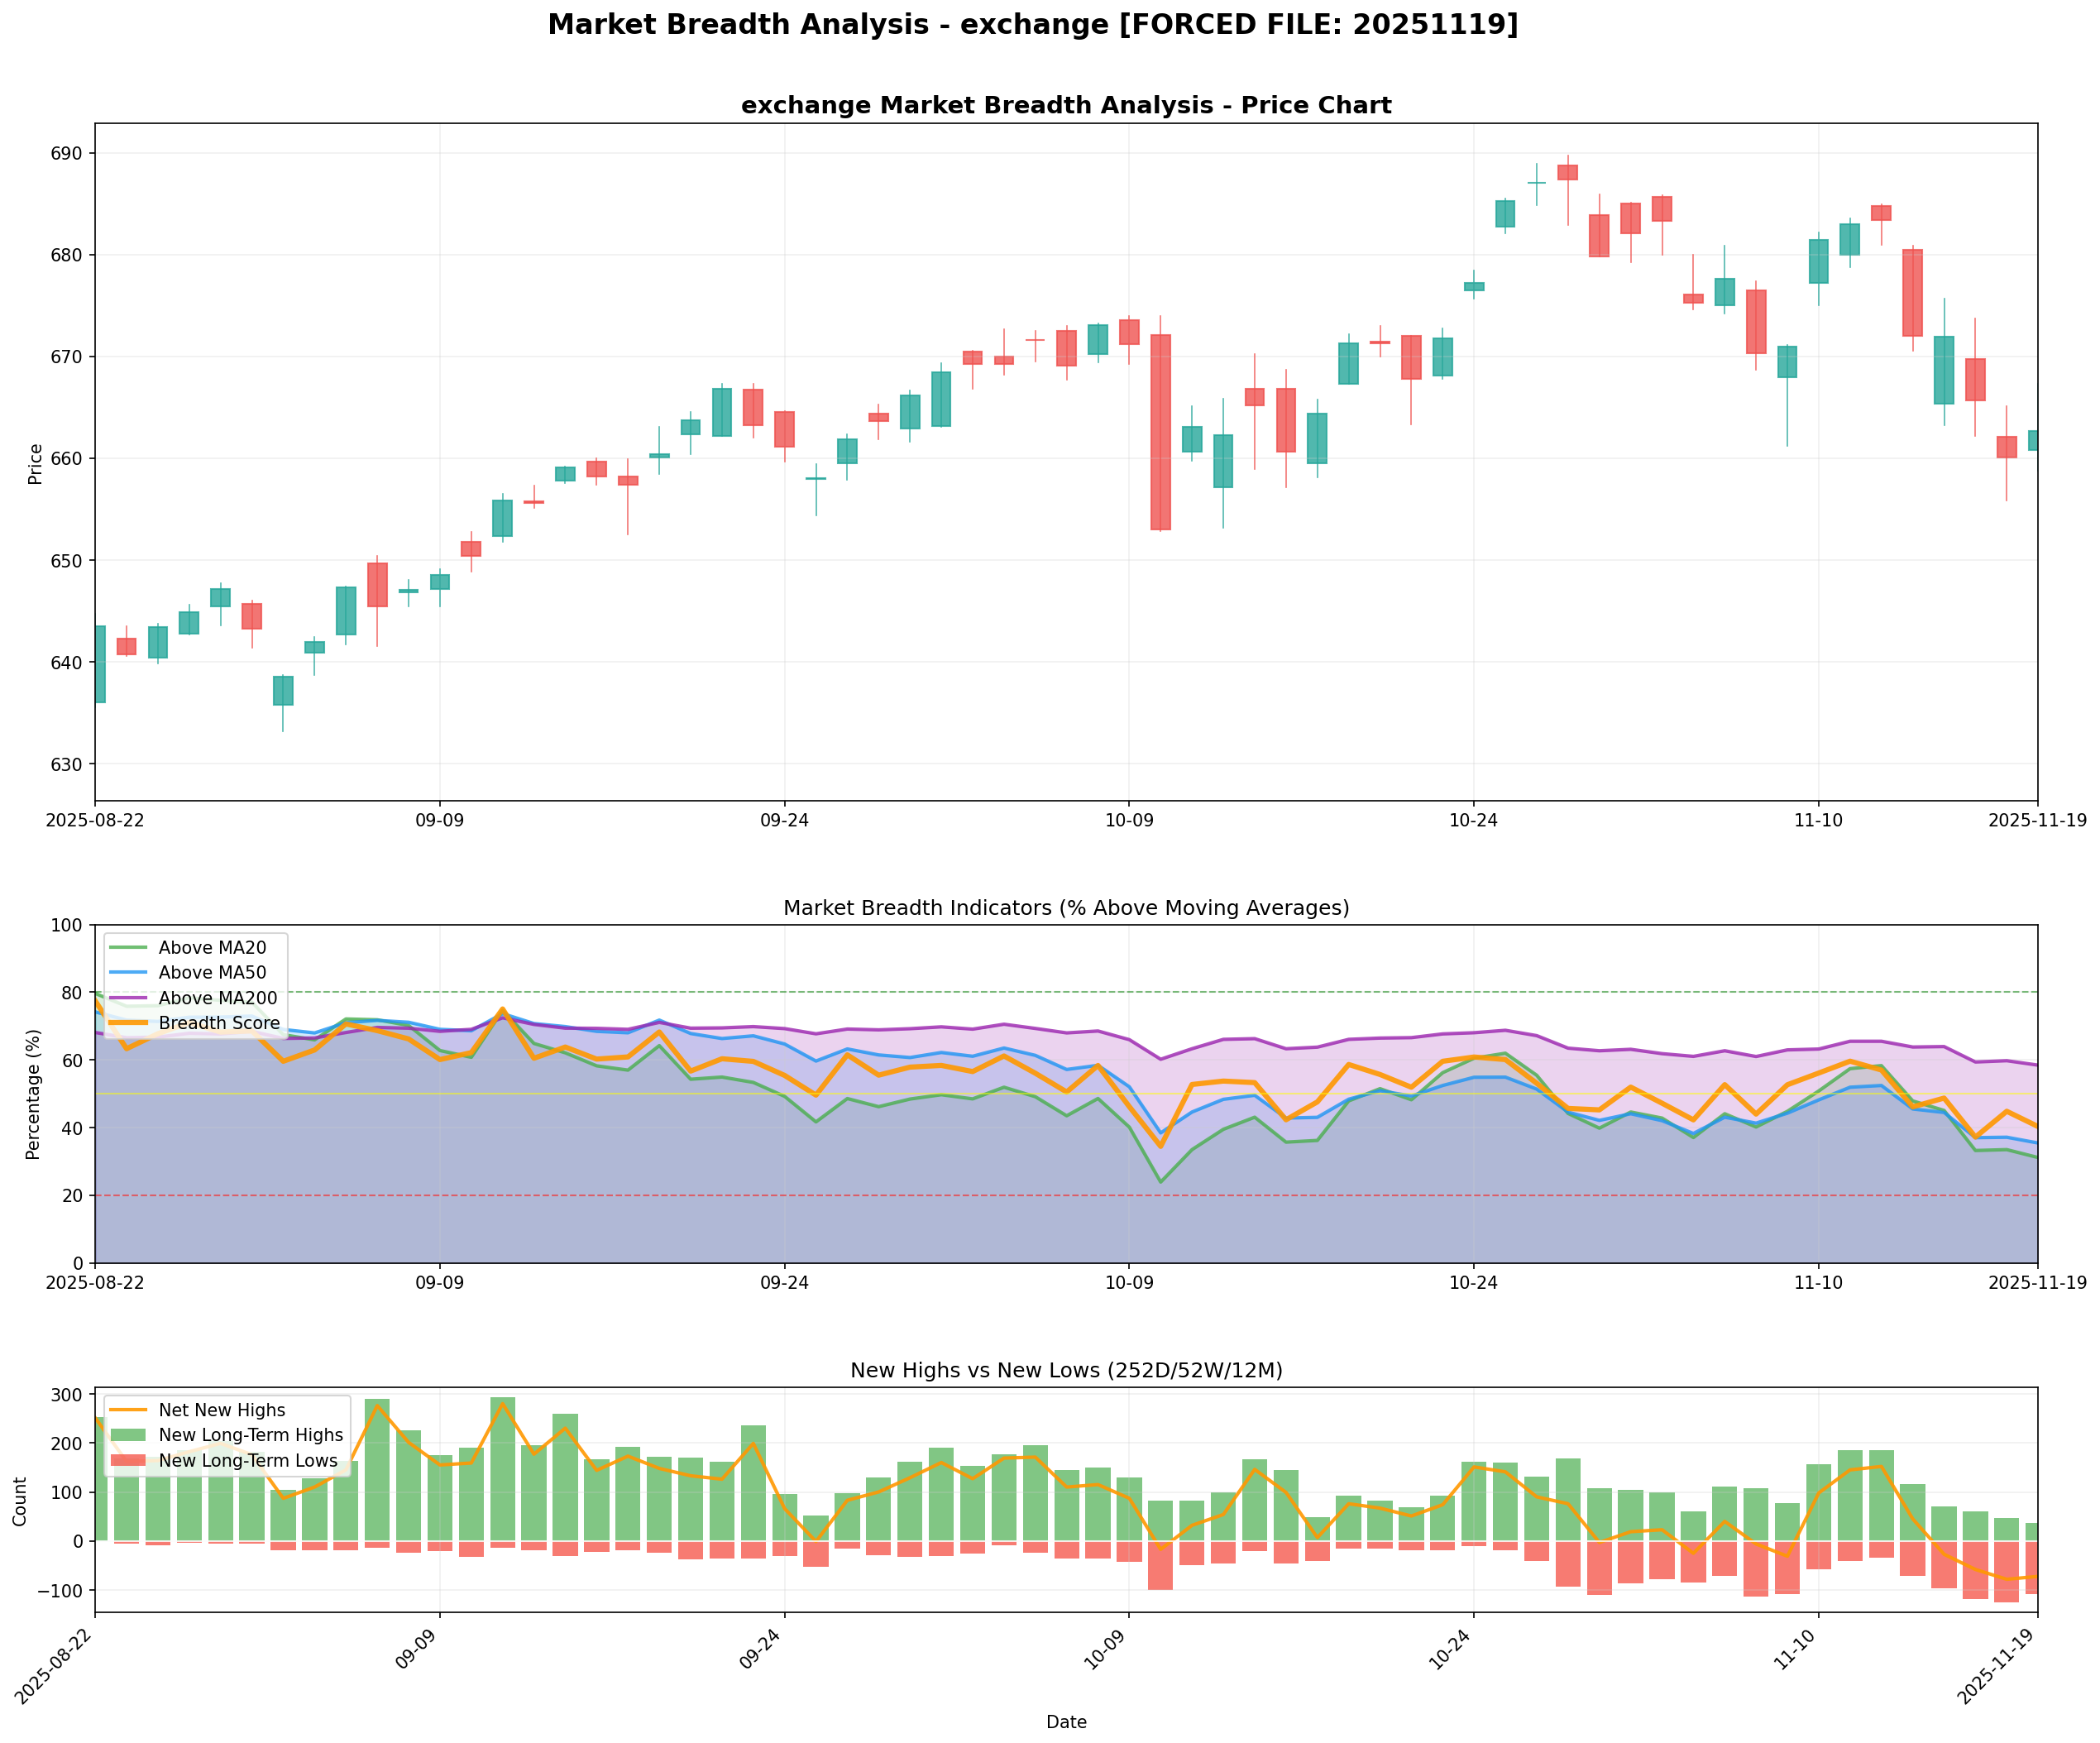

Source data for this figure (header and first rows):
date, timeframe, daily_mb_total_stocks, daily_mb_advancing_stocks, daily_mb_declining_stocks, daily_mb_unchanged_stocks, daily_mb_net_advances, daily_mb_ad_ratio, daily_mb_ad_line, daily_mb_advance_pct, daily_mb_decline_pct, daily_mb_avg_pct_change, daily_mb_pct_change_volatility, daily_mb_long_new_highs, daily_mb_long_new_lows, daily_mb_total_stocks_hl_long, daily_mb_net_long_new_highs, daily_mb_hl_ratio_long, daily_mb_long_new_highs_pct, daily_mb_long_new_lows_pct, daily_mb_net_hl_line_long, daily_mb_medium_new_highs, daily_mb_medium_new_lows, daily_mb_total_stocks_hl_medium
2020-01-02, daily, 1896, 0, 0, 0, 0, , 0, 0.00, 0.00, 0.00, 0.00, 0, 0, 1896, 0, , 0.00, 0.00, 0, 0, 0, 1896
2020-01-03, daily, 1896, 751, 1078, 67, -327, 0.70, -327, 39.61, 56.86, -0.27, 1.59, 0, 0, 1896, 0, , 0.00, 0.00, 0, 0, 0, 1896
2020-01-06, daily, 1896, 938, 875, 83, 63, 1.07, -264, 49.47, 46.15, 0.13, 1.70, 0, 0, 1896, 0, , 0.00, 0.00, 0, 0, 0, 1896
2020-01-07, daily, 1896, 745, 1087, 64, -342, 0.69, -606, 39.29, 57.33, -0.20, 1.55, 0, 0, 1896, 0, , 0.00, 0.00, 0, 0, 0, 1896
2020-01-08, daily, 1896, 1084, 748, 64, 336, 1.45, -270, 57.17, 39.45, -0.04, 1.80, 0, 0, 1896, 0, , 0.00, 0.00, 0, 0, 0, 1896
2020-01-09, daily, 1896, 1037, 784, 75, 253, 1.32, -17, 54.69, 41.35, 0.11, 1.69, 0, 0, 1896, 0, , 0.00, 0.00, 0, 0, 0, 1896
2020-01-10, daily, 1897, 801, 1035, 60, -234, 0.77, -251, 42.22, 54.56, -0.23, 1.76, 0, 0, 1897, 0, , 0.00, 0.00, 0, 0, 0, 1897
2020-01-13, daily, 1897, 1344, 477, 76, 867, 2.82, 616, 70.85, 25.14, 0.59, 1.79, 0, 0, 1897, 0, , 0.00, 0.00, 0, 0, 0, 1897
2020-01-14, daily, 1898, 1026, 806, 65, 220, 1.27, 836, 54.06, 42.47, 0.21, 1.76, 0, 0, 1898, 0, , 0.00, 0.00, 0, 0, 0, 1898
2020-01-15, daily, 1898, 1063, 766, 69, 297, 1.39, 1133, 56.01, 40.36, 0.21, 1.73, 0, 0, 1898, 0, , 0.00, 0.00, 0, 0, 0, 1898
2020-01-16, daily, 1898, 1415, 403, 80, 1012, 3.51, 2145, 74.55, 21.23, 0.81, 1.99, 0, 0, 1898, 0, , 0.00, 0.00, 0, 0, 0, 1898
2020-01-17, daily, 1899, 901, 918, 79, -17, 0.98, 2128, 47.45, 48.34, -0.03, 1.56, 0, 0, 1899, 0, , 0.00, 0.00, 0, 0, 0, 1899
2020-01-21, daily, 1900, 694, 1144, 61, -450, 0.61, 1678, 36.53, 60.21, -0.63, 2.06, 0, 0, 1900, 0, , 0.00, 0.00, 0, 0, 0, 1900
2020-01-22, daily, 1900, 923, 909, 68, 14, 1.02, 1692, 48.58, 47.84, -0.06, 1.64, 0, 0, 1900, 0, , 0.00, 0.00, 0, 0, 0, 1900
2020-01-23, daily, 1900, 961, 838, 101, 123, 1.15, 1815, 50.58, 44.11, -0.04, 1.78, 0, 0, 1900, 0, , 0.00, 0.00, 0, 344, 424, 1900
2020-01-24, daily, 1900, 449, 1393, 58, -944, 0.32, 871, 23.63, 73.32, -0.94, 1.77, 0, 0, 1900, 0, , 0.00, 0.00, 0, 379, 382, 1900
2020-01-27, daily, 1900, 312, 1539, 49, -1227, 0.20, -356, 16.42, 81.00, -1.41, 1.88, 0, 0, 1900, 0, , 0.00, 0.00, 0, 152, 713, 1900
2020-01-28, daily, 1900, 1352, 479, 69, 873, 2.82, 517, 71.16, 25.21, 0.66, 1.67, 0, 0, 1900, 0, , 0.00, 0.00, 0, 189, 228, 1900
2020-01-29, daily, 1902, 818, 1014, 68, -196, 0.81, 321, 43.01, 53.31, -0.29, 1.96, 0, 0, 1902, 0, , 0.00, 0.00, 0, 244, 249, 1902
2020-01-30, daily, 1902, 948, 864, 90, 84, 1.10, 405, 49.84, 45.43, -0.11, 1.84, 0, 0, 1902, 0, , 0.00, 0.00, 0, 217, 514, 1902
2020-01-31, daily, 1902, 248, 1612, 42, -1364, 0.15, -959, 13.04, 84.75, -1.66, 2.23, 0, 0, 1902, 0, , 0.00, 0.00, 0, 174, 612, 1902
2020-02-03, daily, 1902, 1260, 580, 62, 680, 2.17, -279, 66.25, 30.49, 0.54, 2.03, 0, 0, 1902, 0, , 0.00, 0.00, 0, 162, 267, 1902
2020-02-04, daily, 1902, 1394, 457, 51, 937, 3.05, 658, 73.29, 24.03, 1.01, 2.13, 0, 0, 1902, 0, , 0.00, 0.00, 0, 278, 120, 1902
2020-02-05, daily, 1902, 1498, 350, 54, 1148, 4.28, 1806, 78.76, 18.40, 1.38, 2.49, 0, 0, 1902, 0, , 0.00, 0.00, 0, 350, 57, 1902
2020-02-06, daily, 1902, 840, 997, 65, -157, 0.84, 1649, 44.16, 52.42, -0.30, 2.40, 0, 0, 1902, 0, , 0.00, 0.00, 0, 356, 89, 1902
2020-02-07, daily, 1903, 565, 1277, 60, -712, 0.44, 937, 29.69, 67.10, -0.84, 2.20, 0, 0, 1903, 0, , 0.00, 0.00, 0, 235, 178, 1903
2020-02-10, daily, 1903, 1133, 705, 65, 428, 1.61, 1365, 59.54, 37.05, 0.21, 2.20, 0, 0, 1903, 0, , 0.00, 0.00, 0, 279, 194, 1903
2020-02-11, daily, 1903, 1325, 510, 68, 815, 2.60, 2180, 69.63, 26.80, 0.69, 2.17, 0, 0, 1903, 0, , 0.00, 0.00, 0, 396, 83, 1903
2020-02-12, daily, 1903, 1246, 584, 73, 662, 2.13, 2842, 65.48, 30.69, 0.70, 2.07, 0, 0, 1903, 0, , 0.00, 0.00, 0, 367, 53, 1903
2020-02-13, daily, 1903, 898, 948, 57, -50, 0.95, 2792, 47.19, 49.82, -0.15, 1.87, 0, 0, 1903, 0, , 0.00, 0.00, 0, 307, 85, 1903
2020-02-14, daily, 1903, 904, 927, 72, -23, 0.98, 2769, 47.50, 48.71, -0.08, 1.98, 0, 0, 1903, 0, , 0.00, 0.00, 0, 333, 96, 1903
2020-02-18, daily, 1903, 732, 1096, 75, -364, 0.67, 2405, 38.47, 57.59, -0.31, 2.09, 0, 0, 1903, 0, , 0.00, 0.00, 0, 303, 167, 1903
2020-02-19, daily, 1903, 1114, 714, 75, 400, 1.56, 2805, 58.54, 37.52, 0.43, 2.34, 0, 0, 1903, 0, , 0.00, 0.00, 0, 321, 116, 1903
2020-02-20, daily, 1903, 1064, 774, 65, 290, 1.37, 3095, 55.91, 40.67, 0.25, 2.48, 0, 0, 1903, 0, , 0.00, 0.00, 0, 313, 140, 1903
2020-02-21, daily, 1903, 544, 1292, 67, -748, 0.42, 2347, 28.59, 67.89, -0.77, 2.39, 0, 0, 1903, 0, , 0.00, 0.00, 0, 212, 188, 1903
2020-02-24, daily, 1903, 160, 1716, 27, -1556, 0.09, 791, 8.41, 90.17, -2.73, 2.47, 0, 0, 1903, 0, , 0.00, 0.00, 0, 92, 577, 1903
2020-02-25, daily, 1903, 131, 1744, 28, -1613, 0.08, -822, 6.88, 91.64, -3.13, 2.67, 0, 0, 1903, 0, , 0.00, 0.00, 0, 61, 895, 1903
2020-02-26, daily, 1904, 540, 1311, 52, -771, 0.41, -1593, 28.36, 68.86, -1.09, 2.65, 0, 0, 1904, 0, , 0.00, 0.00, 0, 24, 781, 1904
2020-02-27, daily, 1904, 141, 1737, 26, -1596, 0.08, -3189, 7.41, 91.23, -3.36, 3.16, 0, 0, 1904, 0, , 0.00, 0.00, 0, 19, 1294, 1904
2020-02-28, daily, 1904, 447, 1432, 25, -985, 0.31, -4174, 23.48, 75.21, -1.44, 3.39, 0, 0, 1904, 0, , 0.00, 0.00, 0, 4, 1395, 1904
2020-03-02, daily, 1904, 1589, 280, 35, 1309, 5.67, -2865, 83.46, 14.71, 2.63, 3.17, 0, 0, 1904, 0, , 0.00, 0.00, 0, 11, 204, 1904
2020-03-03, daily, 1905, 497, 1368, 39, -871, 0.36, -3736, 26.09, 71.81, -1.56, 2.68, 0, 0, 1905, 0, , 0.00, 0.00, 0, 29, 221, 1905
2020-03-04, daily, 1905, 1633, 231, 41, 1402, 7.07, -2334, 85.72, 12.13, 2.48, 2.75, 0, 0, 1905, 0, , 0.00, 0.00, 0, 41, 159, 1905
2020-03-05, daily, 1905, 166, 1705, 34, -1539, 0.10, -3873, 8.71, 89.50, -3.18, 3.23, 0, 0, 1905, 0, , 0.00, 0.00, 0, 32, 469, 1905
2020-03-06, daily, 1905, 362, 1507, 36, -1145, 0.24, -5018, 19.00, 79.11, -2.15, 3.46, 0, 0, 1905, 0, , 0.00, 0.00, 0, 35, 806, 1905
2020-03-09, daily, 1905, 41, 1847, 17, -1806, 0.02, -6824, 2.15, 96.96, -9.66, 7.80, 0, 0, 1905, 0, , 0.00, 0.00, 0, 13, 1453, 1905
2020-03-10, daily, 1905, 1486, 382, 37, 1104, 3.89, -5720, 78.01, 20.05, 3.26, 5.66, 0, 0, 1905, 0, , 0.00, 0.00, 0, 14, 689, 1905
2020-03-11, daily, 1905, 60, 1825, 20, -1765, 0.03, -7485, 3.15, 95.80, -5.95, 3.95, 0, 0, 1905, 0, , 0.00, 0.00, 0, 6, 1079, 1905
2020-03-12, daily, 1905, 42, 1856, 7, -1814, 0.02, -9299, 2.20, 97.43, -11.17, 6.28, 0, 0, 1905, 0, , 0.00, 0.00, 0, 4, 1760, 1905
2020-03-13, daily, 1905, 1687, 195, 23, 1492, 8.65, -7807, 88.56, 10.24, 7.16, 7.44, 0, 0, 1905, 0, , 0.00, 0.00, 0, 6, 548, 1905
2020-03-16, daily, 1905, 72, 1821, 12, -1749, 0.04, -9556, 3.78, 95.59, -12.26, 8.19, 0, 0, 1905, 0, , 0.00, 0.00, 0, 3, 1442, 1905
2020-03-17, daily, 1905, 1262, 613, 30, 649, 2.06, -8907, 66.25, 32.18, 2.82, 8.77, 0, 0, 1905, 0, , 0.00, 0.00, 0, 11, 901, 1905
2020-03-18, daily, 1905, 126, 1762, 17, -1636, 0.07, -10543, 6.61, 92.49, -12.59, 10.00, 0, 0, 1905, 0, , 0.00, 0.00, 0, 15, 1397, 1905
2020-03-19, daily, 1907, 1391, 485, 29, 906, 2.87, -9637, 72.94, 25.43, 6.93, 13.19, 0, 0, 1907, 0, , 0.00, 0.00, 0, 7, 679, 1907
2020-03-20, daily, 1907, 701, 1179, 27, -478, 0.59, -10115, 36.76, 61.82, -1.89, 7.29, 0, 0, 1907, 0, , 0.00, 0.00, 0, 4, 261, 1907
2020-03-23, daily, 1907, 452, 1431, 24, -979, 0.32, -11094, 23.70, 75.04, -3.96, 6.96, 0, 0, 1907, 0, , 0.00, 0.00, 0, 3, 613, 1907
2020-03-24, daily, 1907, 1771, 111, 25, 1660, 15.96, -9434, 92.87, 5.82, 9.79, 8.62, 0, 0, 1907, 0, , 0.00, 0.00, 0, 2, 47, 1907
2020-03-25, daily, 1907, 1459, 415, 33, 1044, 3.52, -8390, 76.51, 21.76, 5.09, 9.23, 0, 0, 1907, 0, , 0.00, 0.00, 0, 0, 45, 1907
2020-03-26, daily, 1907, 1652, 225, 30, 1427, 7.34, -6963, 86.63, 11.80, 6.19, 8.93, 0, 0, 1907, 0, , 0.00, 0.00, 0, 2, 16, 1907
2020-03-27, daily, 1908, 369, 1506, 32, -1137, 0.24, -8100, 19.34, 78.93, -3.47, 5.36, 0, 0, 1908, 0, , 0.00, 0.00, 0, 3, 29, 1908
... 1,420 more rows
